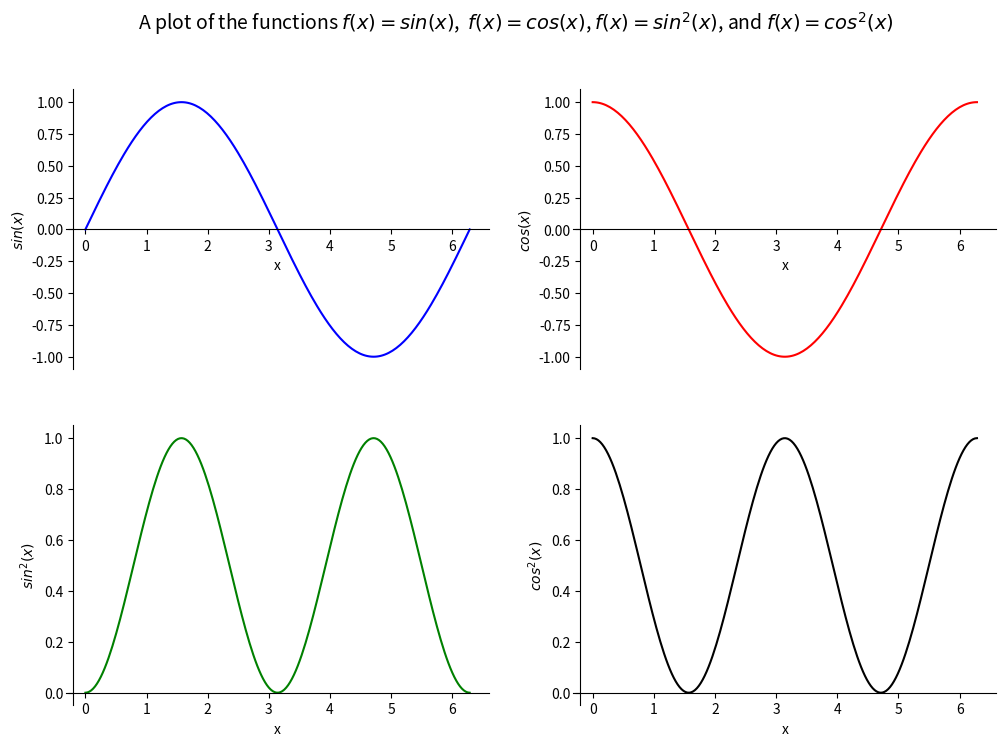

The script that saved this image:
import numpy as np
import matplotlib.pyplot as plt

# Continuing the 3-subplots.py examples.
# We create 4 subplots, 2 per row in 2 columns

# We want an array of 200 numbers from 0 to 2 Pi
# pi = 3.141592653.... is stored as a constant in numpy
x = np.linspace(0, 2*np.pi, num=200)

# The trig functions are defined in numpy, too.
# Now compute the function y1 = sin(x)
y1 = np.sin(x)

# Another function to plot: y2 = cos(x)
y2 = np.cos(x)

y3 = np.sin(x)*np.sin(x)
y4 = np.cos(x)*np.cos(x)

# Set up the plot
# plt.subplots() lets us create multiple plots in a figure if we wish.
# We want two plots on separate axes, in a single column
# ax will then be an array of axes
# Here we will set an explicit figure size (default in inches)
fig, ax = plt.subplots(2,2, figsize=(12,8))

# Set an overall figure title
fig.suptitle('A plot of the functions $f(x) = sin(x)$,  $f(x) = cos(x)$, $f(x) = sin^2(x)$, and $f(x) = cos^2(x)$', fontsize=14)

# Plot the values
# Note that ax is now a 2x2 matrix
ax[0][0].plot(x, y1, 'b', label='$sin(x)$')
ax[0][1].plot(x, y2, 'r', label='$cos(x)$')
ax[1][0].plot(x, y3, 'g', label='$sin^2(x)$')
ax[1][1].plot(x, y4, 'k', label='$cos^2(x)$')

# Label the x and y axes
# Since all the x-labels are the same, we do this in a loop
for i in range(2):
    for j in range(2):
        ax[i][j].set_xlabel('x')

ax[0][0].set_ylabel('$sin(x)$')
ax[0][1].set_ylabel('$cos(x)$')
ax[1][0].set_ylabel('$sin^2(x)$')
ax[1][1].set_ylabel('$cos^2(x)$')

# Now we have to set the spines for each of the axes
# All spines will be the same, so use the loop method again
for i in range(2):
    for j in range(2):
        ax[i][j].spines['left'].set_position(('data', -0.2))
        ax[i][j].spines['right'].set_color('none')
        ax[i][j].spines['bottom'].set_position(('data', 0))
        ax[i][j].spines['top'].set_color('none')
        ax[i][j].xaxis.set_ticks_position('bottom')
        ax[i][j].yaxis.set_ticks_position('left')

# Display the plot
plt.show()

